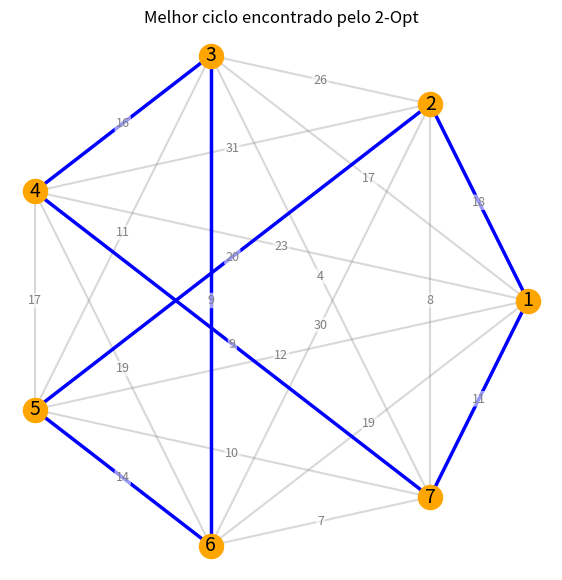

Recreate this plot in Python.
import itertools
import matplotlib.pyplot as plt
import numpy as np

# Função para criar matriz de adjacência a partir da lista de arestas
# edges: lista de tuplas (u, v, peso)
def criar_matriz_adjacencia(edges, n):
    matriz = [[float('inf')] * n for _ in range(n)]
    for u, v, peso in edges:
        matriz[u][v] = peso
        matriz[v][u] = peso  # grafo não direcionado
    return matriz

# Gera ciclo Hamiltoniano inicial (ordem natural dos vértices)
def ciclo_inicial(n):
    ciclo = list(range(1, n+1))
    ciclo.append(1)  # volta ao início
    return ciclo

# Calcula o peso total de um ciclo
def peso_ciclo(ciclo, matriz):
    return sum(matriz[ciclo[i]][ciclo[i+1]] for i in range(len(ciclo)-1))

# Algoritmo Dois-Otimal (2-Opt)
def dois_opt(matriz, ciclo):
    n = len(ciclo) - 1
    melhorou = True
    while melhorou:
        melhorou = False
        for i in range(1, n-1):
            for j in range(i+1, n):
                if j - i == 1:
                    continue  # não faz sentido inverter arestas adjacentes
                novo_ciclo = ciclo[:i] + ciclo[i:j][::-1] + ciclo[j:]
                if peso_ciclo(novo_ciclo, matriz) < peso_ciclo(ciclo, matriz):
                    ciclo = novo_ciclo
                    melhorou = True
        # Se não melhorou, termina
    return ciclo

# Função para plotar o grafo e o ciclo encontrado
# Os vértices serão posicionados em círculo para visualização
def plotar_ciclo(ciclo, matriz):
    n = len(matriz) - 1
    # Coordenadas dos vértices em círculo
    angulos = np.linspace(0, 2 * np.pi, n, endpoint=False)
    xs = np.cos(angulos)
    ys = np.sin(angulos)
    pos = {i+1: (xs[i], ys[i]) for i in range(n)}

    plt.figure(figsize=(7,7))
    # Desenha todas as arestas do grafo
    for i in range(1, n+1):
        for j in range(i+1, n+1):
            x0, y0 = pos[i]
            x1, y1 = pos[j]
            plt.plot([x0, x1], [y0, y1], 'gray', alpha=0.3, zorder=1)
            # Mostra pesos
            mx, my = (x0+x1)/2, (y0+y1)/2
            if matriz[i][j] != float('inf'):
                plt.text(mx, my, str(matriz[i][j]), fontsize=9, color='gray', ha='center', va='center', zorder=5, bbox=dict(facecolor='white', edgecolor='none', alpha=0.6, boxstyle='round,pad=0.1'))

    # Destaca o ciclo encontrado
    for i in range(len(ciclo)-1):
        a, b = ciclo[i], ciclo[i+1]
        x0, y0 = pos[a]
        x1, y1 = pos[b]
        plt.plot([x0, x1], [y0, y1], 'b', linewidth=2.5, zorder=2)

    # Plota os vértices
    for i in range(1, n+1):
        x, y = pos[i]
        plt.scatter(x, y, s=300, color='orange', zorder=3)
        plt.text(x, y, str(i), fontsize=14, ha='center', va='center', zorder=4, color='black')

    plt.title('Melhor ciclo encontrado pelo 2-Opt')
    plt.axis('off')
    plt.show()

# Exemplo de uso:
if __name__ == "__main__":
    # Exemplo: grafo completo com 7 vértices (vértices de 1 a 7)
    edges = [
        (1, 2, 18), (1, 3, 17), (1, 4, 23), (1, 5, 12), (1, 6, 19), (1, 7, 11),
        (2, 3, 26), (2, 4, 31), (2, 5, 20), (2, 6, 30), (2, 7, 8),
        (3, 4, 16), (3, 5, 11), (3, 6, 9), (3, 7, 4),
        (4, 5, 17), (4, 6, 19), (4, 7, 9),
        (5, 6, 14), (5, 7, 10),
        (6, 7, 7)
    ]
    n = 7
    matriz = criar_matriz_adjacencia(edges, n+1)  # n+1 para incluir o vértice 7
    ciclo = list(range(1, n+1))
    ciclo.append(1)  # volta ao início
    print("Ciclo inicial:", ciclo)
    print("Peso inicial:", peso_ciclo(ciclo, matriz))
    ciclo_otimizado = dois_opt(matriz, ciclo)
    print("Ciclo otimizado:", ciclo_otimizado)
    print("Peso otimizado:", peso_ciclo(ciclo_otimizado, matriz))
    plotar_ciclo(ciclo_otimizado, matriz)
